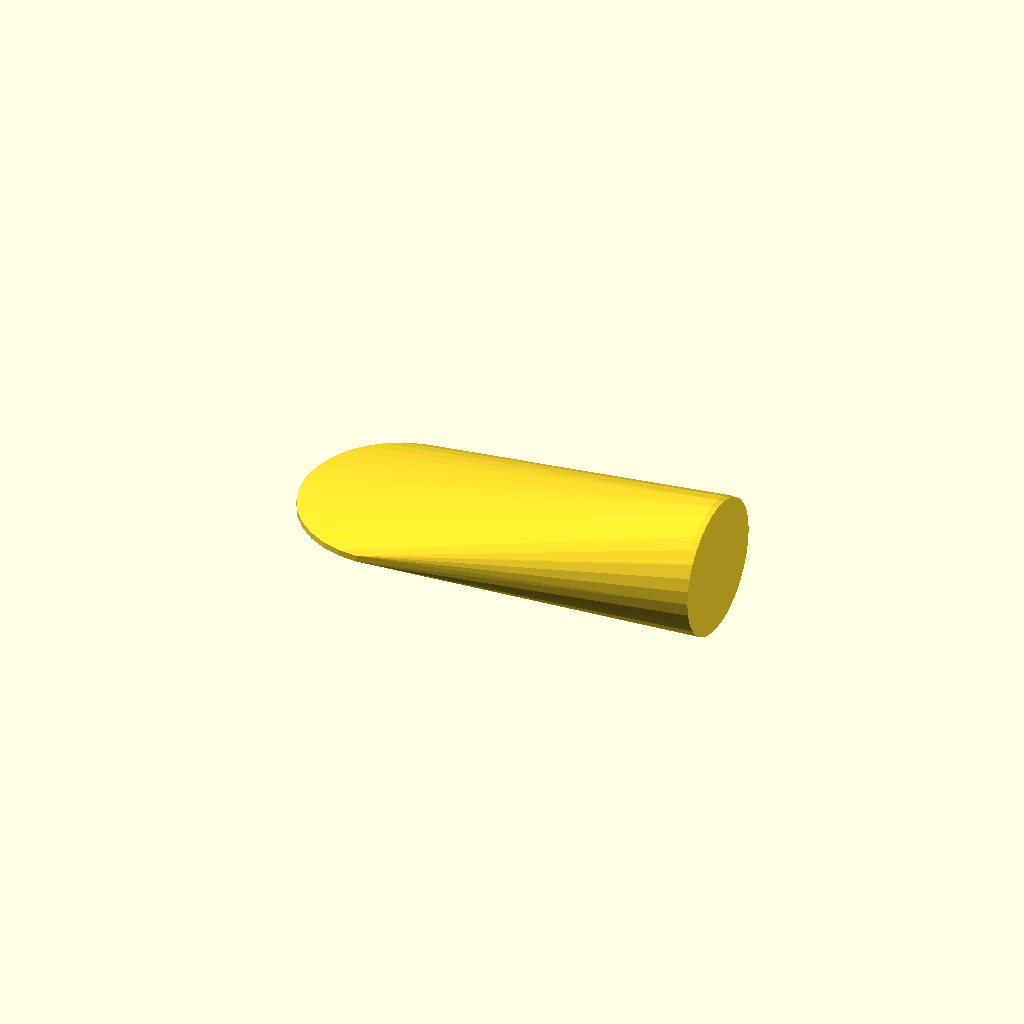
Cell 1: the model at its default parameters.
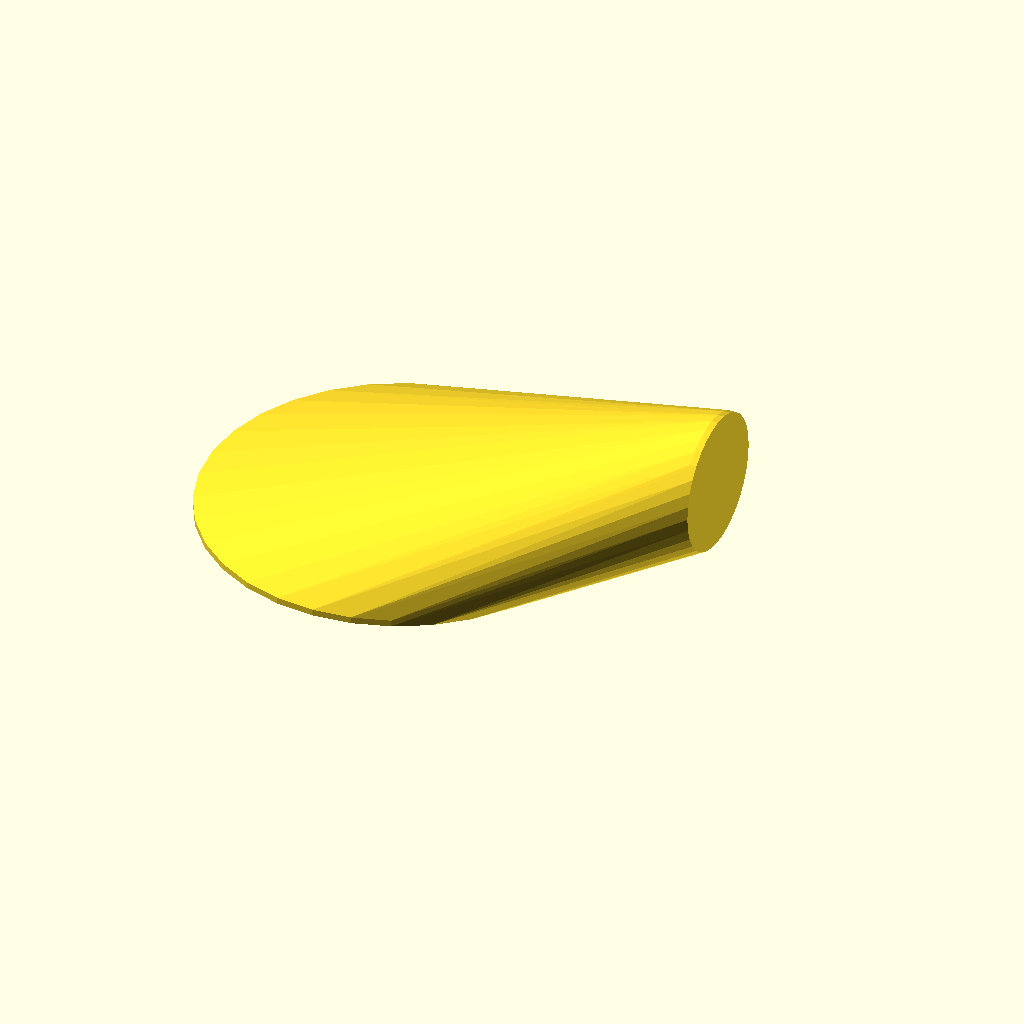
Cell 2: the same model with big_od = 120.6.
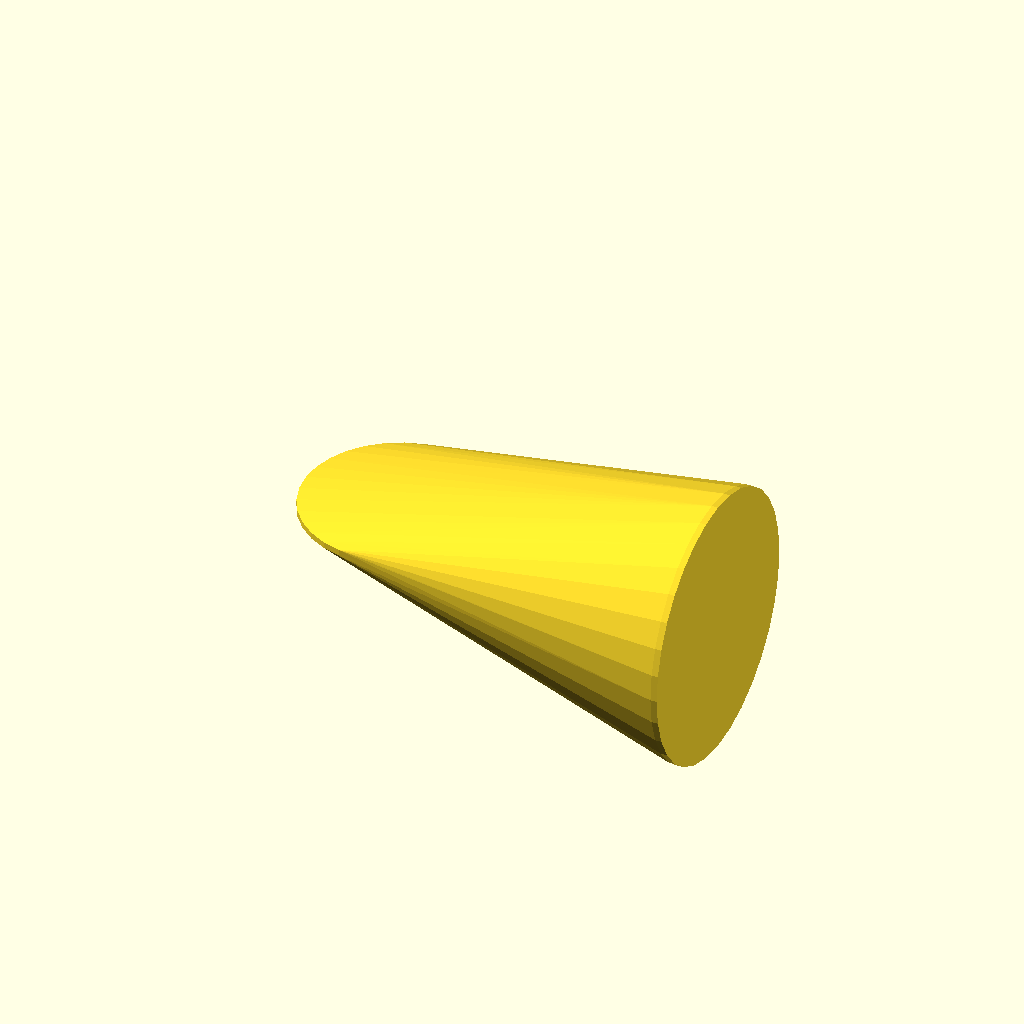
Cell 3 — small_od set to 84.4, the other parameters unchanged.
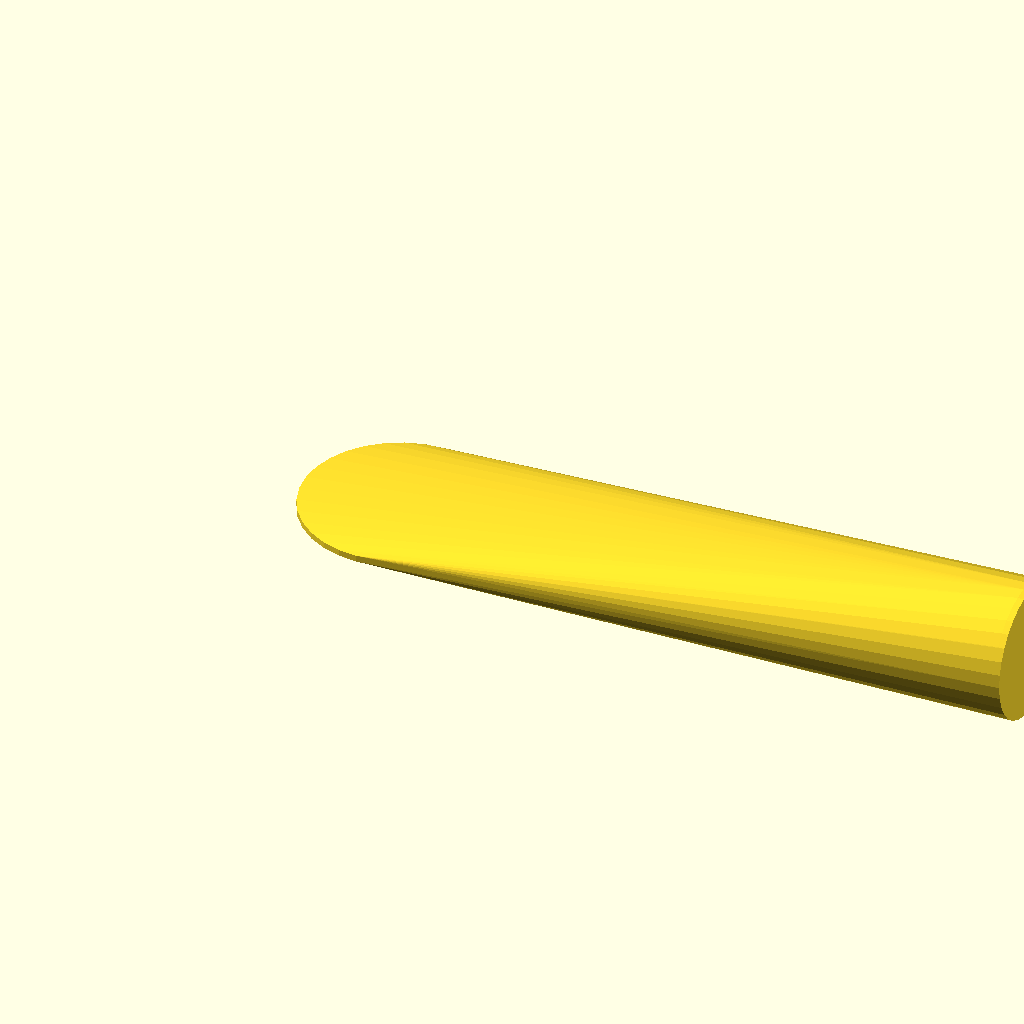
Cell 4: the same model with length = 200.
All cells are drawn from one camera (rotation 55°, 0°, 25°, orthographic, colour scheme Cornfield), so only the parameter changes between them.
OpenSCAD source file packages/halofire-catalog/authoring/scad/reducer_eccentric.scad:
// Eccentric reducer — centerlines offset so the BOTTOM of the pipe
// stays flat (drains completely).
//
// @part reducer_eccentric
// @kind fitting
// @category fitting.reducer.eccentric
// @display-name "Eccentric Reducer (2\"x1.25\")"
// @mfg victaulic
// @mfg-pn Style-50E
// @price-usd 12.00
// @install-minutes 6
// @crew journeyman
// @param large_size_in enum[1.5,2,2.5,3,4] default=2 label="Large Size" unit="in"
// @param small_size_in enum[1,1.25,1.5,2,2.5] default=1.25 label="Small Size" unit="in"
// @port run_in  position=[0,0,0]    direction=[-1,0,0] style=grooved size_in=2    role=run_a
// @port run_out position=[0.1,0,0]  direction=[1,0,0]  style=grooved size_in=1.25 role=run_b

big_od = 60.3;   // 2"
small_od = 42.2; // 1-1/4"
length = 100;
offset_y = (big_od - small_od) / 2;
hull() {
    translate([0, 0, 0])
        cylinder(h = 2, d = big_od, $fn = 32);
    translate([length, 0, offset_y])
        rotate([0, 90, 0])
            cylinder(h = 2, d = small_od, $fn = 32);
}
Parameter table extracted from the source (name, type, default, range or options):
big_od: number, default 60.3
small_od: number, default 42.2
length: number, default 100
